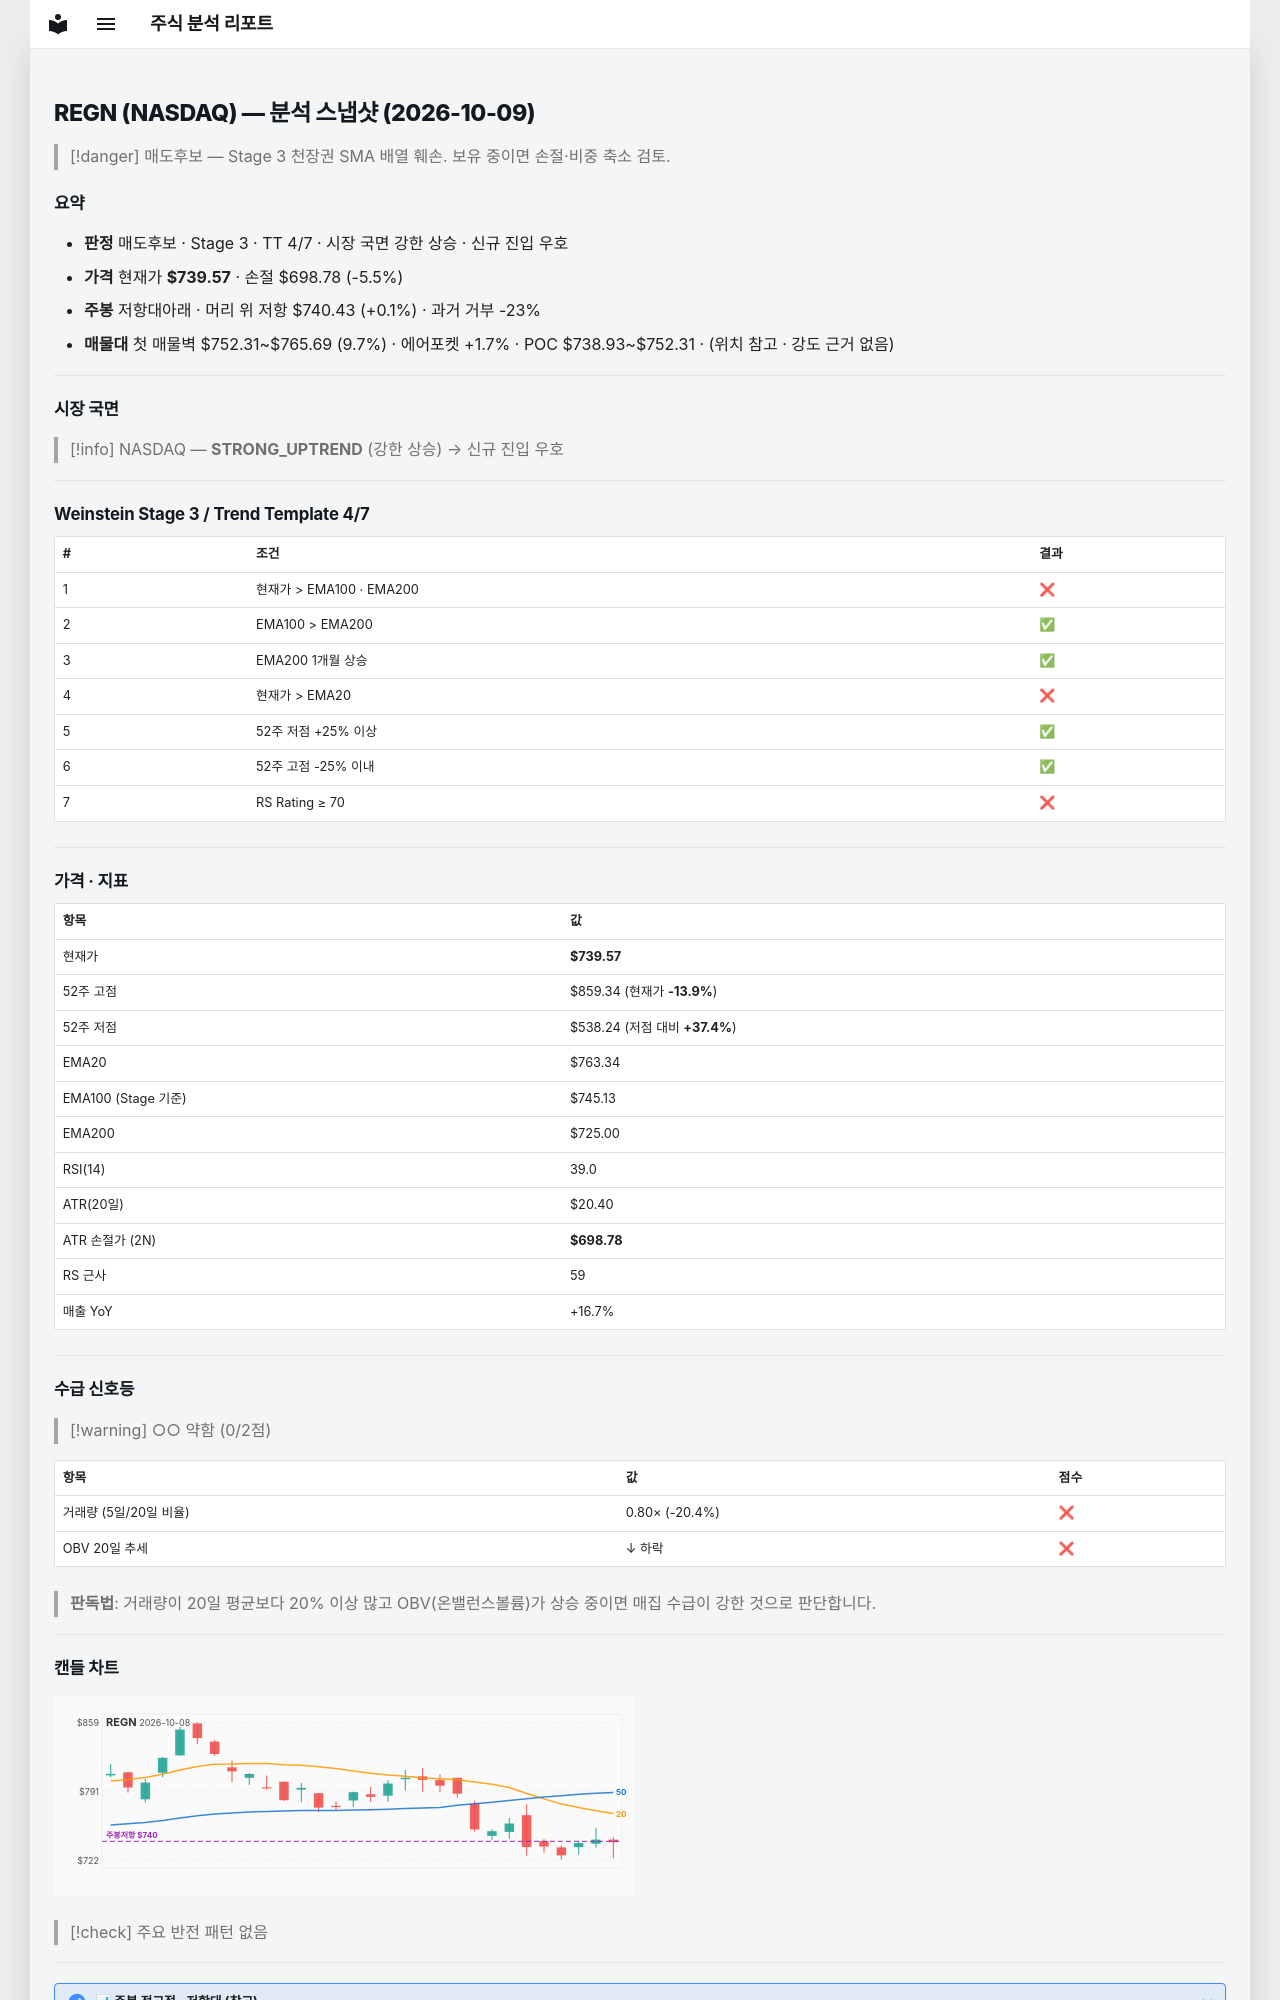

repository: soloandco/stock-reports · page: snapshots/REGN-2026-10-09/index.html · generator: mkdocs

---
type: analysis-snapshot
title: REGN 분석 스냅샷
ticker: REGN
market: NASDAQ
created: 2026-10-09
updated: 2026-10-09
bar-date: 2026-10-08
verdict: 매도후보
real-rr: 0.02
sma50-gap-pct: -3.1
weekly-position: 저항대아래
weekly-overhead-price: 740.43
weekly-overhead-pct: 0.1
stage: 3
trend-template-score: 4
tt-max: 7
ma-set: ema-20-100-200
price: 739.5700073242188
stop-price: 698.7769476713423
market-regime: STRONG_UPTREND
supply-demand-score: 0/2
supply-demand-label: 약함
status: tracking
tags:
  - stock-agent
  - watchlist
  - REGN
  - analysis
related:
  - "[[analysis-template]]"
---

# REGN (NASDAQ) — 분석 스냅샷 (2026-10-09)

> [!danger] 매도후보 — Stage 3 천장권
> SMA 배열 훼손. 보유 중이면 손절·비중 축소 검토.

## 요약

- **판정** 매도후보 · Stage 3 · TT 4/7 · 시장 국면 강한 상승 · 신규 진입 우호
- **가격** 현재가 **$739.57** · 손절 $698.78 (-5.5%)
- **주봉** 저항대아래 · 머리 위 저항 $740.43 (+0.1%) · 과거 거부 -23%
- **매물대** 첫 매물벽 $752.31~$765.69 (9.7%) · 에어포켓 +1.7% · POC $738.93~$752.31 · (위치 참고 · 강도 근거 없음)

---

## 시장 국면

> [!info] NASDAQ — **STRONG_UPTREND** (강한 상승) → 신규 진입 우호

---

## Weinstein Stage 3 / Trend Template 4/7

| # | 조건 | 결과 |
|---|------|------|
| 1 | 현재가 > EMA100 · EMA200 | ❌ |
| 2 | EMA100 > EMA200 | ✅ |
| 3 | EMA200 1개월 상승 | ✅ |
| 4 | 현재가 > EMA20 | ❌ |
| 5 | 52주 저점 +25% 이상 | ✅ |
| 6 | 52주 고점 -25% 이내 | ✅ |
| 7 | RS Rating ≥ 70 | ❌ |

---

## 가격 · 지표

| 항목 | 값 |
|------|---|
| 현재가 | **$739.57** |
| 52주 고점 | $859.34 (현재가 **-13.9%**) |
| 52주 저점 | $538.24 (저점 대비 **+37.4%**) |
| EMA20 | $763.34 |
| EMA100 (Stage 기준) | $745.13 |
| EMA200 | $725.00 |
| RSI(14) | 39.0 |
| ATR(20일) | $20.40 |
| ATR 손절가 (2N) | **$698.78** |
| RS 근사 | 59 |
| 매출 YoY | +16.7% |

---
## 수급 신호등

> [!warning] ○○ 약함 (0/2점)

| 항목 | 값 | 점수 |
|------|------|------|
| 거래량 (5일/20일 비율) | 0.80× (-20.4%) | ❌ |
| OBV 20일 추세 | ↓ 하락 | ❌ |

> **판독법**: 거래량이 20일 평균보다 20% 이상 많고 OBV(온밸런스볼륨)가 상승 중이면 매집 수급이 강한 것으로 판단합니다.

---
